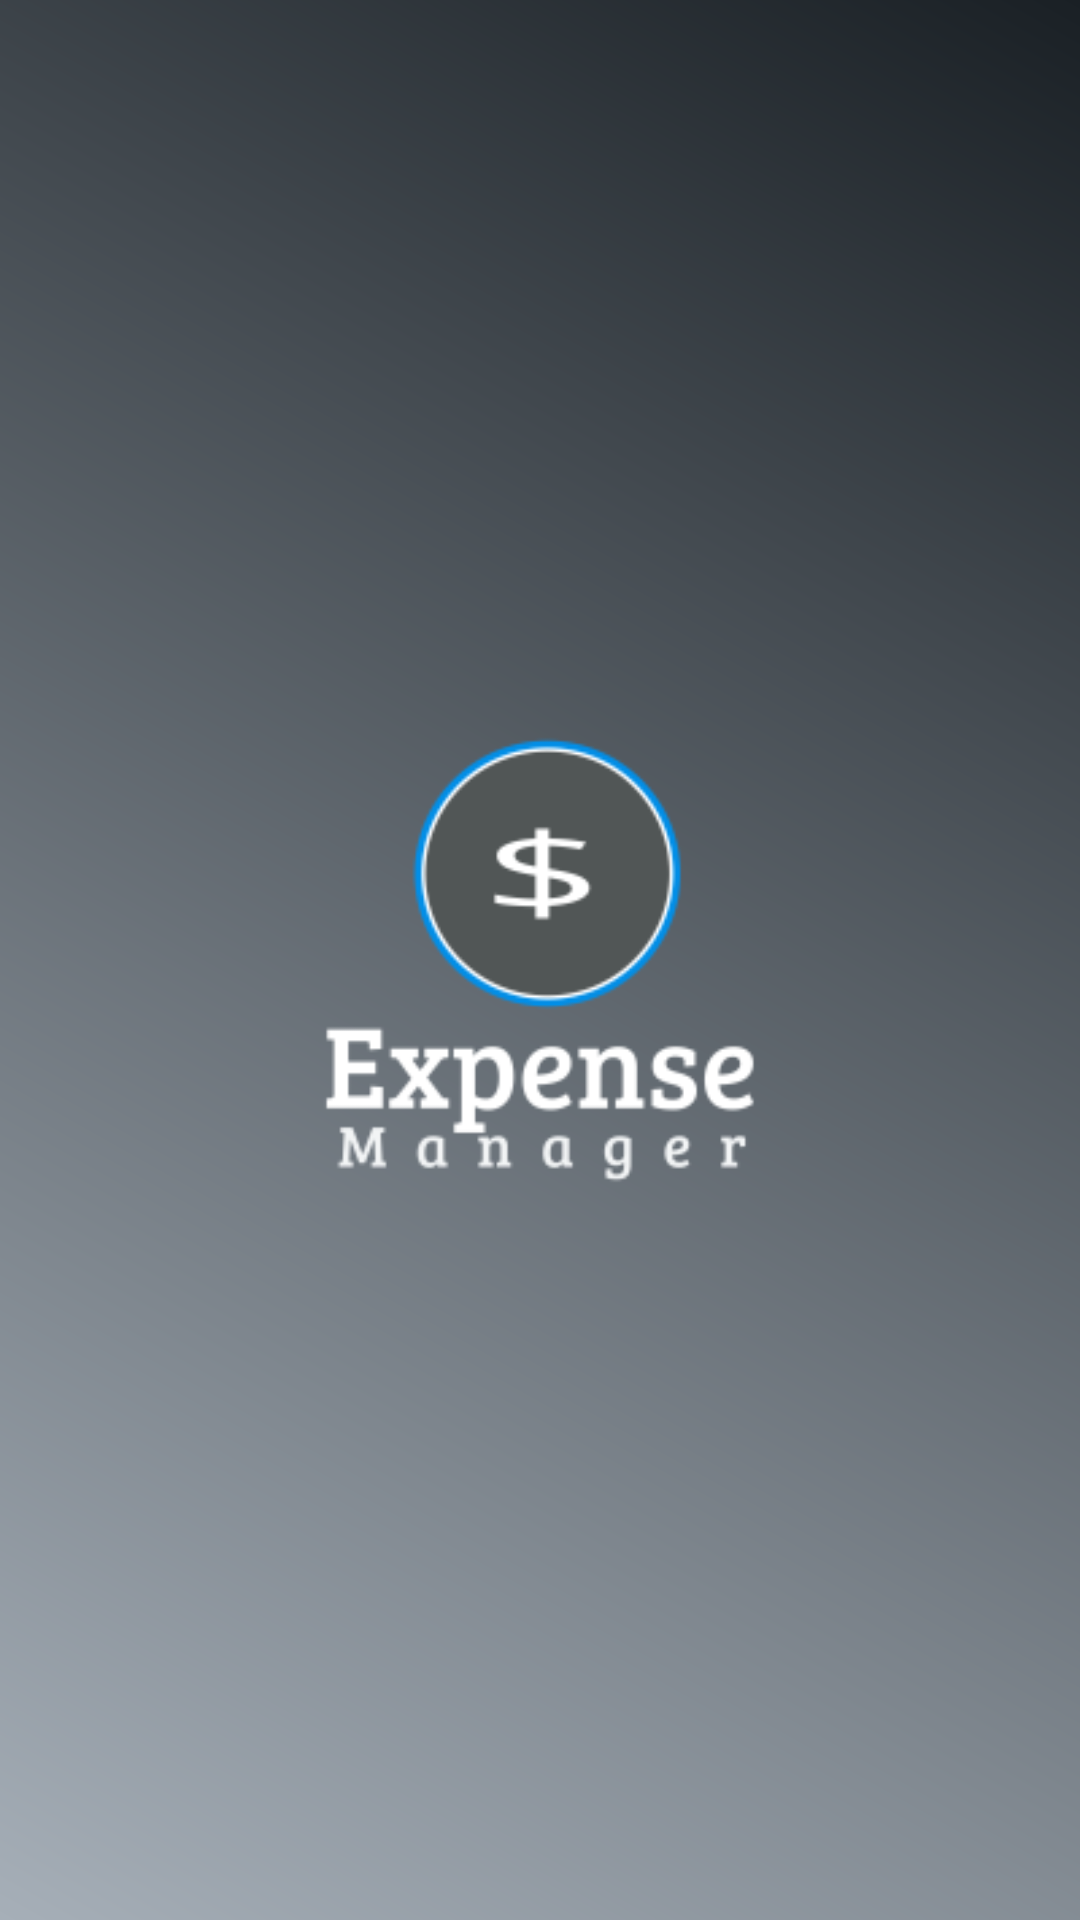

Here is an Android app screen rendered from its layout file. Give the layout XML and the strings, colors and styles it references.
<!-- AndroidManifest.xml: application theme Theme.ExpenseManager -->
<!-- res/layout/activity_splash.xml -->
<?xml version="1.0" encoding="utf-8"?>
<RelativeLayout xmlns:android="http://schemas.android.com/apk/res/android"
    xmlns:app="http://schemas.android.com/apk/res-auto"
    xmlns:tools="http://schemas.android.com/tools"
    android:layout_width="match_parent"
    android:layout_height="match_parent"
    android:background="@drawable/background_color"
    tools:context=".SplashActivity">


    <ImageView
        android:layout_width="180dp"
        android:layout_height="180dp"
        android:layout_centerInParent="true"
        android:src="@drawable/splashlogo" />

</RelativeLayout>
<!-- resources referenced by this layout -->
<resources>
  <!-- drawable background_color (drawable) -->
  <?xml version="1.0" encoding="utf-8"?>
  <shape xmlns:android="http://schemas.android.com/apk/res/android">
      
      
      
      <gradient
          android:angle="45"
          android:endColor="#1A2025"
          android:startColor="#A6AFB8" />
  </shape>
  <!-- drawable splashlogo: png bitmap (drawable, 10647 bytes) -->
  <style name="Theme.ExpenseManager" parent="Theme.AppCompat.Light.NoActionBar">
          
          <item name="colorPrimary">@color/purple_500</item>
          <item name="colorPrimaryVariant">@color/light_gray_700</item>
          <item name="colorOnPrimary">@color/white</item>
          
          <item name="colorSecondary">@color/teal_200</item>
          <item name="colorSecondaryVariant">@color/teal_700</item>
          <item name="colorOnSecondary">@color/black</item>
          
          <item name="android:statusBarColor" tools:targetApi="l">?attr/colorPrimaryVariant</item>
          
  
  
          <item name="windowActionBar">false</item>
          <item name="windowNoTitle">true</item>
          <item name="drawerArrowStyle">@style/DrawerIconsStyle</item>
      </style>
  <color name="purple_500">#FF6200EE</color>
  <color name="light_gray_700">#485867</color>
  <color name="white">#FFFFFFFF</color>
  <color name="teal_200">#FF03DAC5</color>
  <color name="teal_700">#FF018786</color>
  <color name="black">#FF000000</color>
  <style name="DrawerIconsStyle" parent="Widget.AppCompat.DrawerArrowToggle">
  
          <item name="color">@color/white</item>
  
      </style>
</resources>
